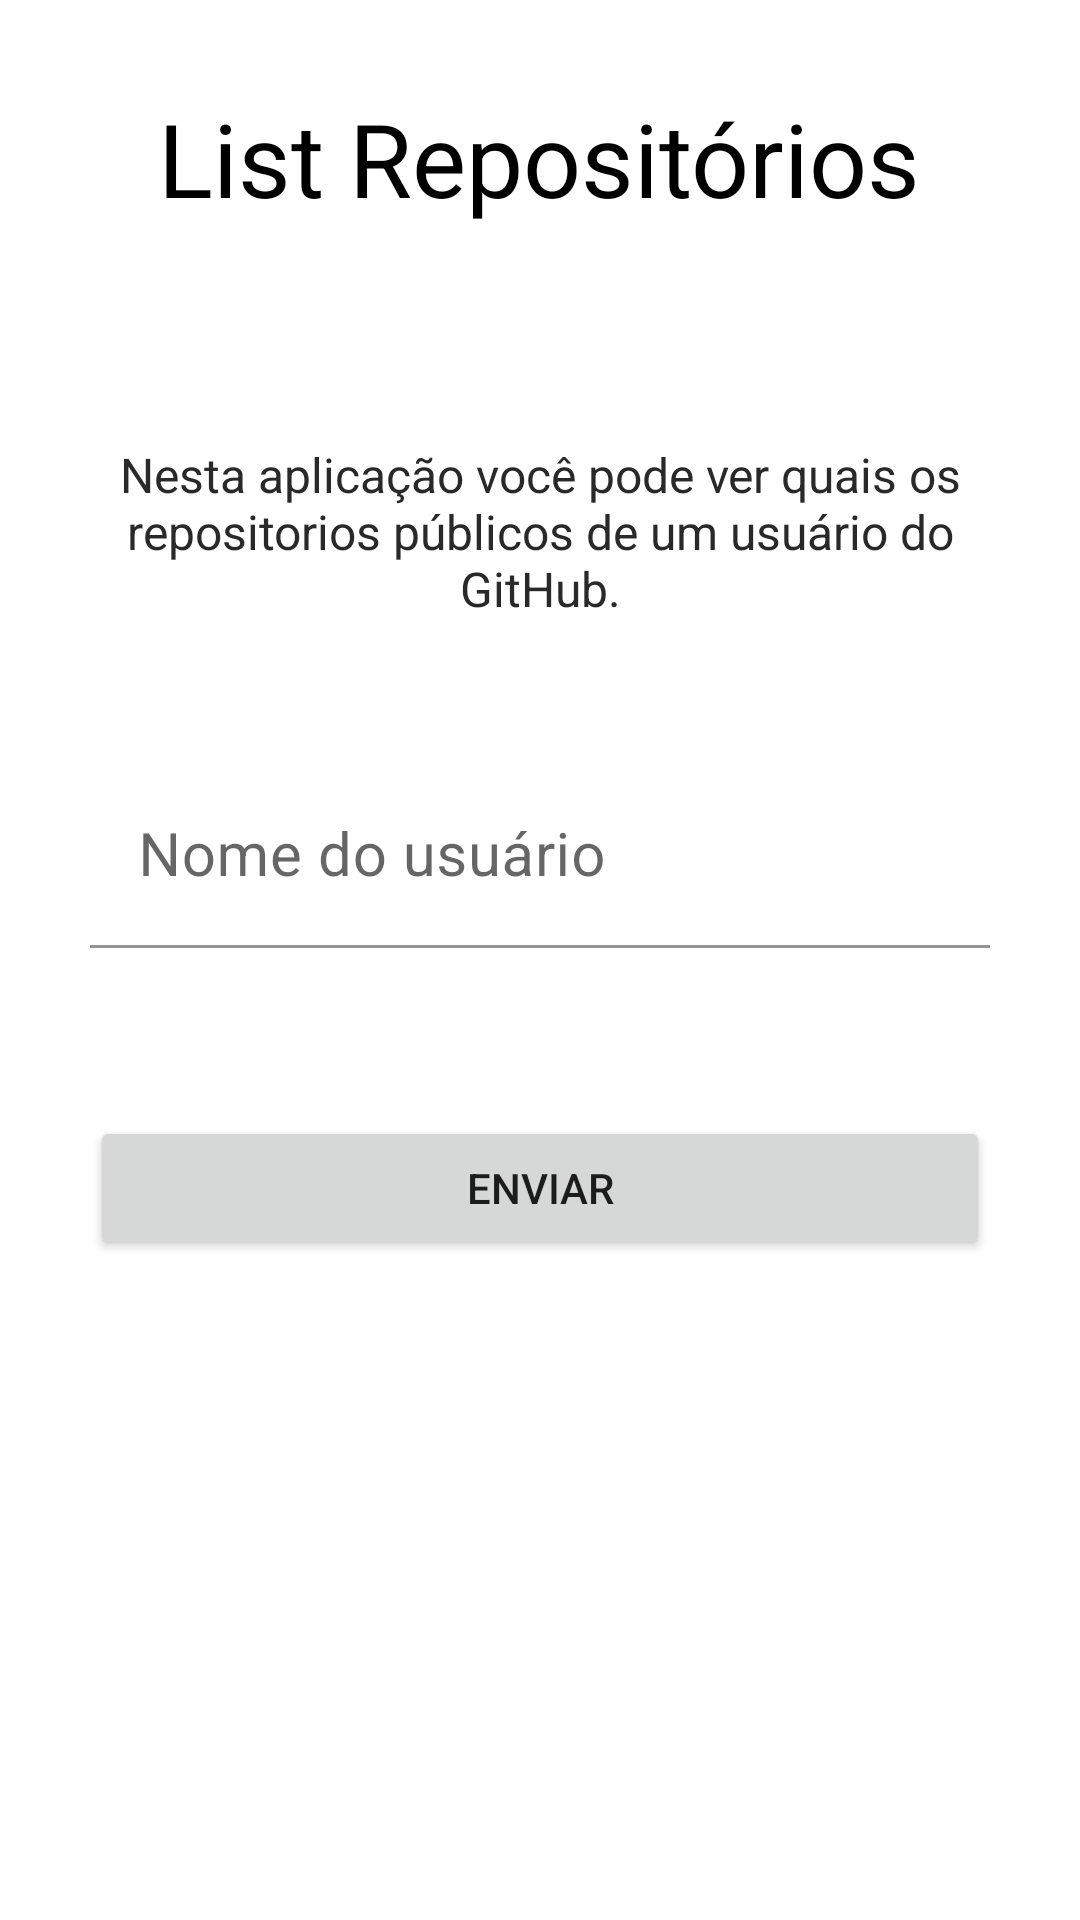

Layout XML and referenced resources for this Android screen:
<!-- AndroidManifest.xml: application theme Theme.DesafioAndroidWS -->
<!-- res/layout/activity_main.xml -->
<?xml version="1.0" encoding="utf-8"?>
<androidx.constraintlayout.widget.ConstraintLayout xmlns:android="http://schemas.android.com/apk/res/android"
    xmlns:app="http://schemas.android.com/apk/res-auto"
    xmlns:tools="http://schemas.android.com/tools"
    android:layout_width="match_parent"
    android:layout_height="wrap_content"
    android:layout_gravity="center|center_horizontal|center_vertical"
    android:padding="30dp"
    tools:context=".activity.MainActivity">

    <TextView
        android:id="@+id/nomeApp"
        android:layout_width="wrap_content"
        android:layout_height="wrap_content"
        android:text="@string/name_app"
        android:textColor="@color/black"
        android:textSize="34sp"
        app:layout_constraintEnd_toEndOf="parent"
        app:layout_constraintHorizontal_bias="0.496"
        app:layout_constraintStart_toStartOf="parent"
        app:layout_constraintTop_toTopOf="parent" />

    <TextView
        android:id="@+id/textView2"
        android:layout_width="wrap_content"
        android:layout_height="wrap_content"
        android:layout_marginTop="72dp"
        android:text="@string/texto_apresentativo"
        android:textAlignment="center"
        android:textColor="@color/darkGrey"
        android:textSize="16sp"
        app:layout_constraintEnd_toEndOf="parent"
        app:layout_constraintHorizontal_bias="0.0"
        app:layout_constraintStart_toStartOf="parent"
        app:layout_constraintTop_toBottomOf="@+id/nomeApp" />

    <com.google.android.material.textfield.TextInputLayout
        android:id="@+id/textInputLayout"
        android:layout_width="0dp"
        android:layout_height="wrap_content"
        android:layout_marginTop="48dp"
        android:background="@color/white"
        app:errorEnabled="false"
        app:layout_constraintEnd_toEndOf="parent"
        app:layout_constraintStart_toStartOf="parent"
        app:layout_constraintTop_toBottomOf="@+id/textView2">

        <com.google.android.material.textfield.TextInputEditText
            android:id="@+id/textNomeUser"
            android:layout_width="match_parent"
            android:layout_height="wrap_content"
            android:inputType="textImeMultiLine"
            android:background="@color/white"
            android:hint="@string/userName_hint"
            android:textColor="@color/black"
            android:textColorHint="@color/black"
            android:textSize="20sp" />
    </com.google.android.material.textfield.TextInputLayout>

    <Button
        android:id="@+id/btn_enviar"
        android:layout_width="0dp"
        android:layout_height="wrap_content"
        android:layout_marginTop="56dp"
        android:onClick="buscarUsuario"
        android:text="@string/btn_enviar"
        app:layout_constraintEnd_toEndOf="parent"
        app:layout_constraintStart_toStartOf="parent"
        app:layout_constraintTop_toBottomOf="@+id/textInputLayout" />

</androidx.constraintlayout.widget.ConstraintLayout>
<!-- resources referenced by this layout -->
<resources>
  <color name="black">#FF000000</color>
  <color name="darkGrey">#292929</color>
  <color name="white">#FFFFFFFF</color>
  <string name="btn_enviar">Enviar</string>
  <string name="name_app">List Repositórios</string>
  <string name="texto_apresentativo">Nesta aplicação você pode ver quais os repositorios públicos de um usuário do GitHub. </string>
  <string name="userName_hint">Nome do usuário</string>
  <style name="Theme.DesafioAndroidWS" parent="Theme.MaterialComponents.DayNight.NoActionBar">
          
          <item name="colorPrimary">@color/purple_500</item>
          <item name="colorPrimaryVariant">@color/purple_700</item>
          <item name="colorOnPrimary">@color/white</item>
          
          <item name="colorSecondary">@color/teal_200</item>
          <item name="colorSecondaryVariant">@color/teal_700</item>
          <item name="colorOnSecondary">@color/black</item>
          
          <item name="android:statusBarColor" tools:targetApi="l">?attr/colorPrimaryVariant</item>
          
          <item name="android:colorBackground">@color/white</item>
      </style>
  <color name="purple_500">#FF6200EE</color>
  <color name="purple_700">#FF3700B3</color>
  <color name="teal_200">#FF03DAC5</color>
  <color name="teal_700">#FF018786</color>
</resources>
